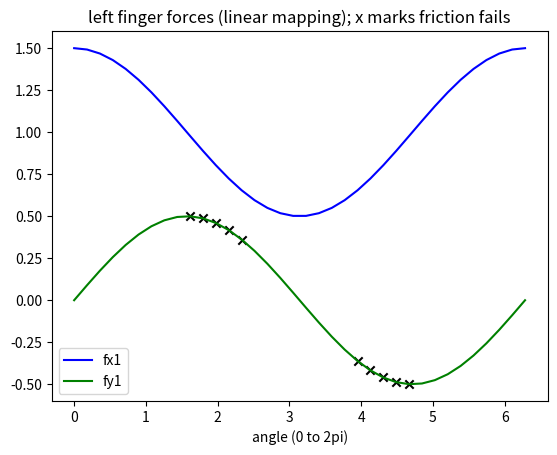
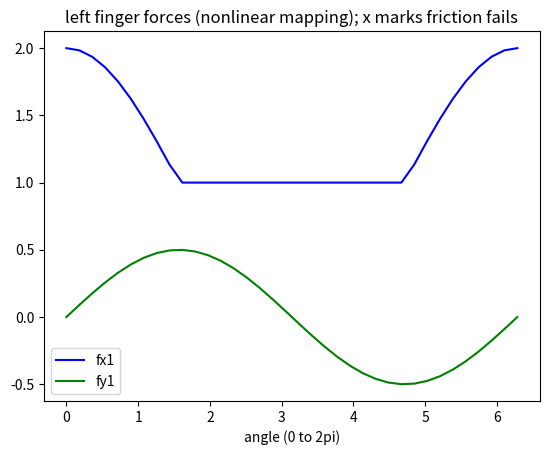

Write Python code to recreate these figures, in order.
"""
[redacted]
Compare the linear algebra nullspace Grasp matrix
[redacted]
is what we implemented for controlling our two-fingered hand
[redacted]

As usual, it's best to select and run a few lines at a time, inspecting
intermediate results to make sure they make sense to you.
"""
import numpy as np
import matplotlib.pyplot as plt

"""
Consider a planar block of width = 2 units, held on the left and
right by two fingers with frictional point contacts. To keep things
simple, let the finger frames be aligned with the body frame with X
axes all pointing to the right and Y axes pointing upward.
"""

"""
PART 1: Linear Mapping from fbody to finger forces.
Set up a planar grasp matrix in the usual way to map finger
forces [fx1,fy1,fx2,fy2]' to a body wrench [fxb, fyb, mzb]' and an
internal force fint (very similar to FlatBot). Finger 1 is on the left.
What should the internal force be? A 'reasonable' solution
could be to make it the average of the inward-pointing contact forces: 
"""
Gtransp = np.array([[1,0,1,0],[0,1,0,1],[0,-1,0,1],[0.5,0,-0.5,0]])

"""
Suppose we have a downward force in the Y direction of 1N and a coefficient 
of friction mu = 0.5  An inward force of 1N on each finger (+1N in
in the X direction on the left, -1N on the right) and an upward force of 0.5N
at each contact satisfies the friction constraint.
"""
ffingers = np.array([1,0.5,-1,0.5])
fbody = np.dot(Gtransp,ffingers)
#fbody = [fbx,fby,mbz,fint] = [0, 1, 0, 1]

"""
Now suppose the external force can be in any direction. What happens if 
we use the above definition of Gtransp and its inverse to solve for 
the finger forces?
"""
fext = 1       #You can experiment with different external force magnitudes
fint = 1       #You can experiment with different fint magnitudes
fbody[2] = 0   #External moment (if any)
fbody[3] = fint

#We need inverse grasp matrix to go from body to finger forces
Ginv = np.linalg.inv(Gtransp)

#Consider a range of directions for the external force
numsteps = 36
thetas = np.linspace(0,2*np.pi,numsteps)
plotpts = np.zeros((numsteps,2))
markers = ['.'] * numsteps

for i in range(0,numsteps):
    fbody[0] = fext*np.cos(thetas[i])
    fbody[1] = fext*np.sin(thetas[i])
    ffingers = np.dot(Ginv,fbody)
    plotpts[i,0] = ffingers[0]
    plotpts[i,1] = ffingers[1]
#Highlight any cases where friction constraint is not satisfied
    if (np.abs(ffingers[1])/ffingers[0] > 0.5):
        markers[i] = 'x'  

#Plot the forces on the left finger as a function of theta
plt.figure(1)
fig1 = plt.gcf()

plt.plot(thetas,plotpts[:,0],color='b')
plt.plot(thetas,plotpts[:,1],color='g')
for i in range(0,numsteps):
    if (markers[i] == 'x'):
        plt.scatter(thetas[i],plotpts[i,1],color='k',marker=markers[i])

plt.xlabel('angle (0 to 2pi)')
plt.legend(['fx1', 'fy1'])
plt.title('left finger forces (linear mapping); x marks friction fails')






"""
PART 2: Nonlinear Mapping from fbody to finger forces
[redacted]
is a different definition of internal grasp force. Let the internal force
be based on min{fx1,-fx2}. Which one is less will depend on the external force.
"""
#Use same fint, fext as before

#Internal force based only on the left finger
Gleft = np.array([[1,0,1,0],[0,1,0,1],[0,-1,0,1],[1,0,0,0]])
Gleftinv = np.linalg.inv(Gleft)
#Internal force based only on the right finger
Gright = np.array([[1,0,1,0],[0,1,0,1],[0,-1,0,1],[0,0,-1,0]])
Grightinv = np.linalg.inv(Gright)

#reset markers list
markers = ['.'] * numsteps

for i in range(0,numsteps):
    fbody[0] = fext*np.cos(thetas[i])
    fbody[1] = fext*np.sin(thetas[i])
    if (fbody[0] > 0):
        ffingers = np.dot(Grightinv,fbody)
    else:
        ffingers = np.dot(Gleftinv,fbody)
    
    plotpts[i,0] = ffingers[0]
    plotpts[i,1] = ffingers[1]
#Highlight any cases where friction constraint is not satisfied
    if (np.abs(ffingers[1])/ffingers[0] > 0.5):
        markers[i] = 'x' 


#Plot the forces on the left finger as a function of theta
plt.figure(2)
fig2 = plt.gcf()
plt.plot(thetas,plotpts[:,0],color='b')
plt.plot(thetas,plotpts[:,1],color='g')
for i in range(0,numsteps):
    if (markers[i] == 'x'):
        plt.scatter(thetas[i],plotpts[i,1],color='k',marker=markers[i])

plt.xlabel('angle (0 to 2pi)')
plt.legend(['fx1', 'fy1'])
plt.title('left finger forces (nonlinear mapping); x marks friction fails')